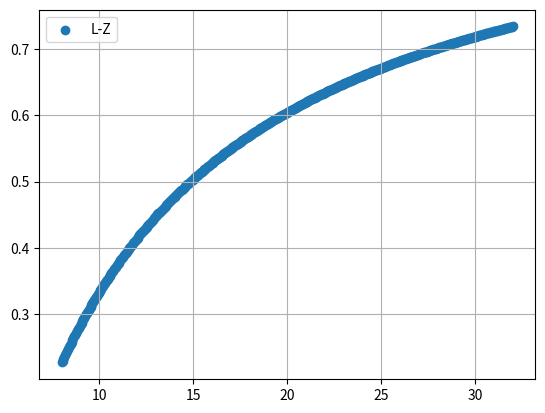

This chart was generated by the following Python code:

import numpy as np
from math import *
import matplotlib.pyplot as plt

from scipy.linalg import expm

hbar = 1.0



def H_di(x):

    # 模型一
    A = 0.01
    B = 1.6
    C = 0.005
    D = 1.0
    if x > 0:
        V11 = A*(1-e**(-B*x))
    else :
        V11 = -A*(1-e**(B*x))
    V22 = -V11
    V12 = V21 = C*e**(-D*x**2)
    return np.array([[V11,V12],[V21,V22]])

def d_H_di(x):
    dx = 1e-8
    H_p = H_di(x-dx)
    H_m = H_di(x+dx)
    return (H_m - H_p)/(2*dx)

H_dia = H_di(0)
M_Quality = 2000

k_input = np.linspace(8.0,32.0,500)
E_up = np.linalg.eigh(H_dia)[0][0] - (-0.01)
# print(E_up)
k_eff = ((k_input**2/(2*M_Quality) - E_up)*2*M_Quality)**0.5
# print(k_eff)
v = k_eff/M_Quality
d_V11 = d_H_di(0)[0,0]
d_V22 = d_H_di(0)[1,1]
V12 = H_dia[0,1]

ans = np.array([exp(-2*pi*V12**2/((d_V11-d_V22)*i)) for i in v])

for i in range(len(ans)):
    print(k_input[i],ans[i])

plt.scatter(k_input,ans,label='L-Z')
plt.legend()
plt.grid()
plt.show()
